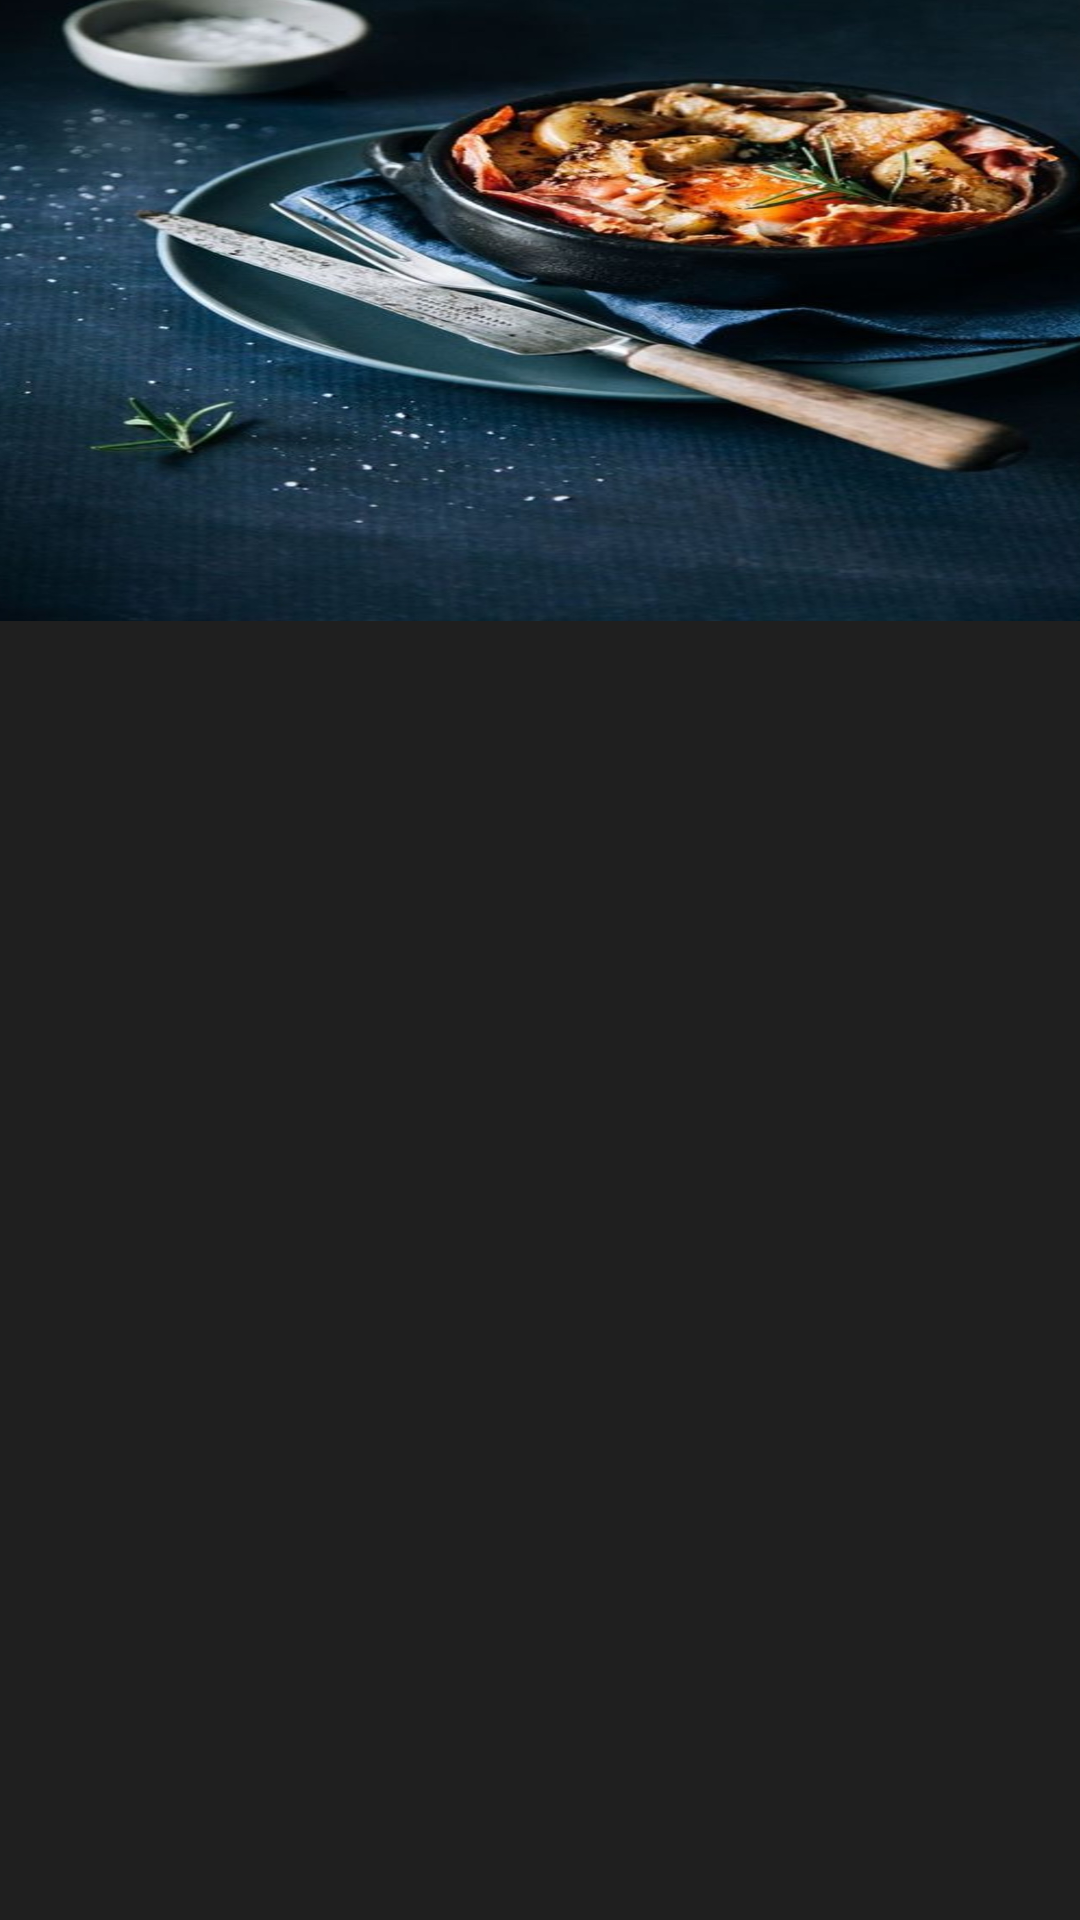

Here is an Android app screen rendered from its layout file. Give the layout XML and the strings, colors and styles it references.
<!-- AndroidManifest.xml: application theme Theme.Cinema -->
<!-- res/layout/detail_view.xml -->
<?xml version="1.0" encoding="utf-8"?>
<androidx.constraintlayout.widget.ConstraintLayout xmlns:android="http://schemas.android.com/apk/res/android"
    xmlns:app="http://schemas.android.com/apk/res-auto"
    xmlns:tools="http://schemas.android.com/tools"
    android:layout_width="match_parent"
    android:layout_height="match_parent"
    android:background="@color/dark_grey">

    <LinearLayout
        android:layout_width="409dp"
        android:layout_height="729dp"
        android:orientation="vertical"
        app:layout_constraintBottom_toBottomOf="parent"
        app:layout_constraintEnd_toEndOf="parent"
        app:layout_constraintStart_toStartOf="parent"
        app:layout_constraintTop_toTopOf="parent">

        <ImageView
            android:layout_width="match_parent"
            android:layout_height="251dp"
            android:background="@drawable/splash">
        </ImageView>

        <LinearLayout
            android:layout_width="match_parent"
            android:layout_height="201dp"
            android:orientation="vertical"
            app:layout_constraintBottom_toBottomOf="parent"
            app:layout_constraintEnd_toEndOf="parent"
            app:layout_constraintStart_toStartOf="parent"
            app:layout_constraintTop_toTopOf="parent"
            >


        </LinearLayout>

    </LinearLayout>
</androidx.constraintlayout.widget.ConstraintLayout>
<!-- resources referenced by this layout -->
<resources>
  <color name="dark_grey">#1f1f1f</color>
  <!-- drawable splash: jpg bitmap (drawable-v24, 357891 bytes) -->
  <style name="Theme.Cinema" parent="Theme.MaterialComponents.Light.NoActionBar">
          
          <item name="colorPrimary">@color/black</item>
          <item name="colorPrimaryVariant">@color/purple_700</item>
          <item name="colorOnPrimary">@color/white</item>
          
          <item name="colorSecondary">@color/teal_200</item>
          <item name="colorSecondaryVariant">@color/teal_700</item>
          <item name="colorOnSecondary">@color/black</item>
          
          <item name="android:statusBarColor">?attr/colorPrimaryVariant</item>
          
      </style>
  <color name="black">#000000</color>
  <color name="purple_700">#FF3700B3</color>
  <color name="white">#FFFFFFFF</color>
  <color name="teal_200">#FF03DAC5</color>
  <color name="teal_700">#FF018786</color>
</resources>
